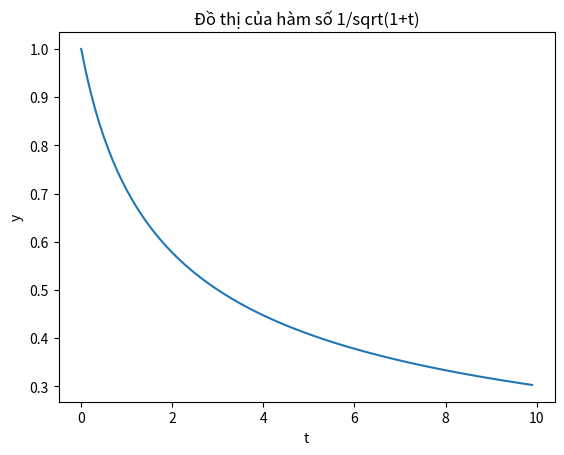

The script that saved this image:
import numpy as np
import matplotlib.pyplot as plt

# Tạo dãy giá trị của t từ 0 đến 10 với khoảng cách 0.1
t = np.arange(0, 10, 0.1)

# Tính giá trị của hàm số
y = 1/np.sqrt(1+t)

# Vẽ đồ thị
plt.plot(t, y)

# Đặt tiêu đề cho đồ thị và các trục
plt.title('Đồ thị của hàm số 1/sqrt(1+t)')
plt.xlabel('t')
plt.ylabel('y')

# Hiển thị đồ thị
plt.show()
